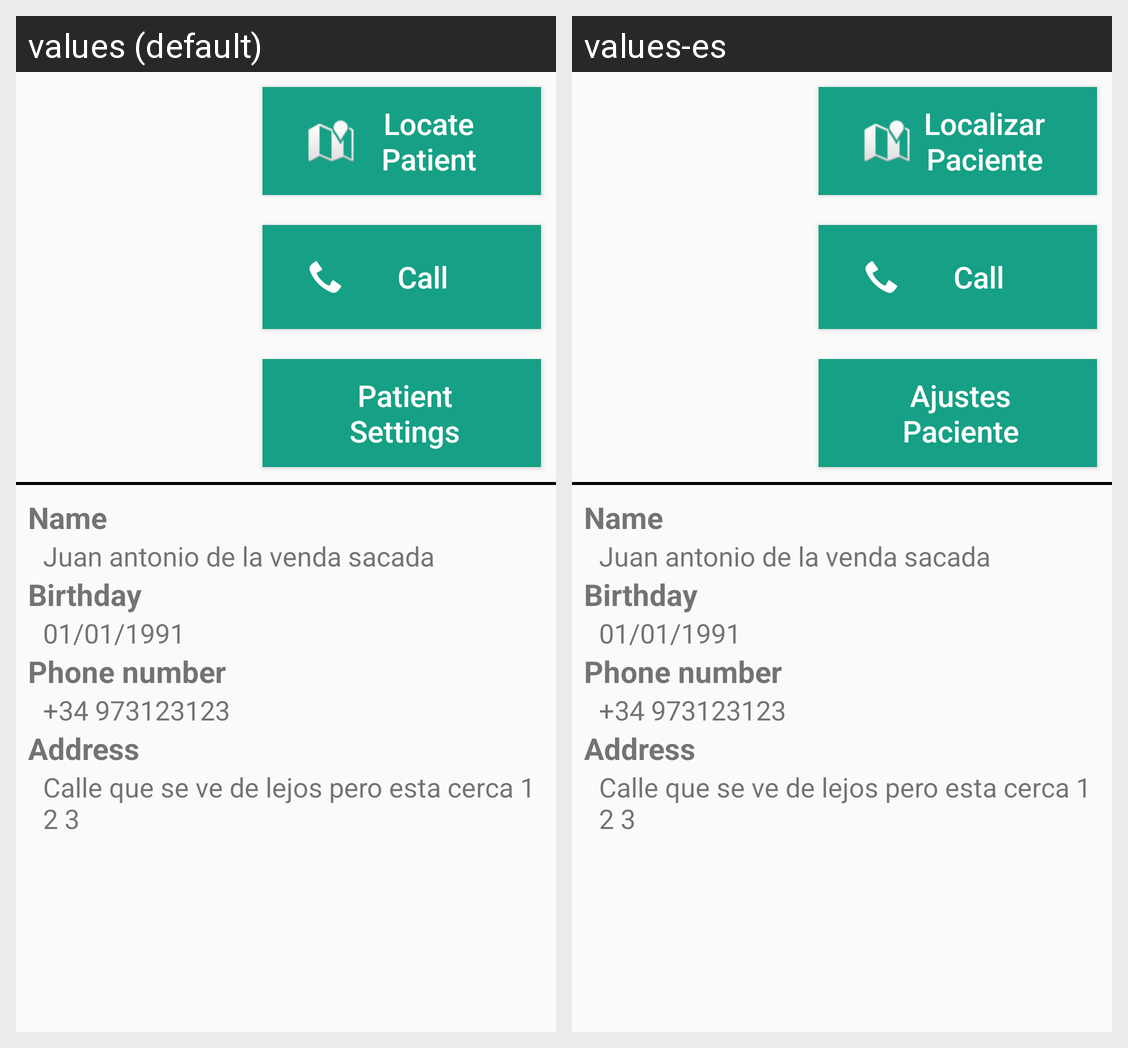

Here is an Android app screen in its default locale and in the app's own translations. Write out the translated-string differences for the strings that appear on this screen.
Android screen res/layout/responsible_patient_fragment.xml rendered under 2 locales, left to right: values (default), values-es. Device: Nexus 5 (rendered at 1080×1920; each locale shown at half size, 540×960, under a caption strip naming it); theme AppTheme.
Strings drawn on this screen, with the default value and each locale's value (text and hints the layout hard-codes, and strings that could not be matched under every locale, appear in the picture but are not listed):

locatePatient
  values: Locate Patient
  values-es: Localizar Paciente

call
  values: Call
  values-es: Call

patientSettings
  values: Patient Settings
  values-es: Ajustes Paciente
